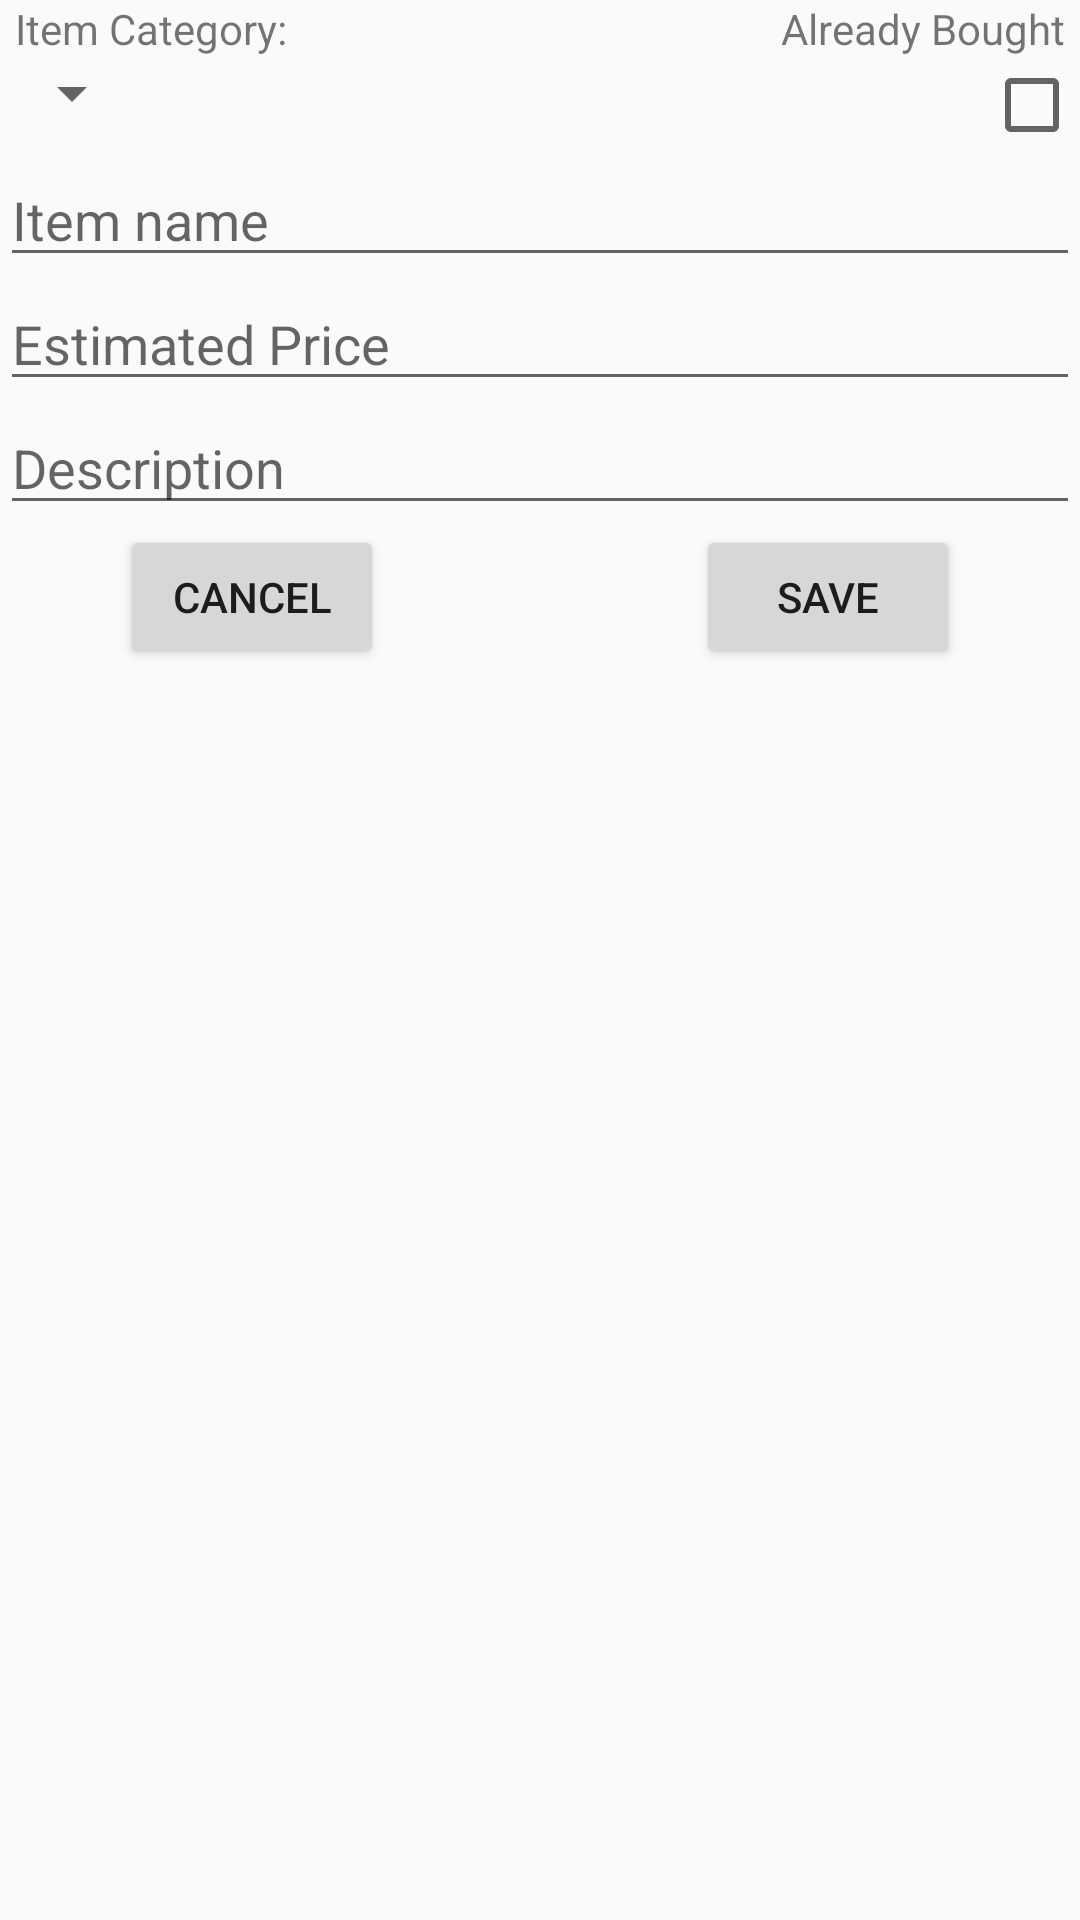

This screen was rendered from an Android layout file. Write that file and the resources it references.
<!-- AndroidManifest.xml: application theme Theme.AppCompat.Light -->
<!-- res/layout/activity_create_shop_item.xml -->
<?xml version="1.0" encoding="utf-8"?>
<LinearLayout xmlns:android="http://schemas.android.com/apk/res/android"
    xmlns:tools="http://schemas.android.com/tools"
    android:layout_width="match_parent"
    android:layout_height="wrap_content"
    android:orientation="vertical"
    tools:context="hu.ait.android.shoppinglist.CreateShopItem">

    <RelativeLayout
        android:layout_width="match_parent"
        android:layout_height="wrap_content"
        android:paddingEnd="5dp"
        android:paddingLeft="5dp"
        android:paddingRight="5dp">

        <TextView
            android:layout_width="wrap_content"
            android:layout_height="wrap_content"
            android:layout_alignParentLeft="true"
            android:layout_alignParentStart="true"
            android:text="@string/item_category" />

        <TextView
            android:layout_width="wrap_content"
            android:layout_height="wrap_content"
            android:layout_alignParentEnd="true"
            android:layout_alignParentRight="true"
            android:text="@string/bought" />
    </RelativeLayout>

    <RelativeLayout
        android:layout_width="match_parent"
        android:layout_height="wrap_content">

        <Spinner
            android:id="@+id/spinnerItemCategory"
            android:layout_width="wrap_content"
            android:layout_height="wrap_content"
            android:layout_alignParentLeft="true"
            android:layout_alignParentStart="true" />

        <CheckBox
            android:id="@+id/cbBought"
            android:layout_width="wrap_content"
            android:layout_height="wrap_content"
            android:layout_alignParentEnd="true"
            android:layout_alignParentRight="true" />

    </RelativeLayout>

    <EditText
        android:id="@+id/etItemName"
        android:layout_width="match_parent"
        android:layout_height="wrap_content"
        android:hint="@string/item_name" />

    <EditText
        android:id="@+id/etItemPrice"
        android:layout_width="match_parent"
        android:layout_height="wrap_content"
        android:hint="@string/price"
        android:inputType="number" />

    <EditText
        android:id="@+id/etItemDesc"
        android:layout_width="match_parent"
        android:layout_height="wrap_content"
        android:hint="@string/shopItemDescription" />

    <RelativeLayout
        android:layout_width="match_parent"
        android:layout_height="wrap_content">

        <Button
            android:id="@+id/btnSave"
            android:layout_width="wrap_content"
            android:layout_height="wrap_content"
            android:layout_alignParentEnd="true"
            android:layout_alignParentRight="true"
            android:layout_alignParentTop="true"
            android:layout_marginEnd="40dp"
            android:layout_marginRight="40dp"
            android:text="@string/save" />

        <Button
            android:id="@+id/btnCancel"
            android:layout_width="wrap_content"
            android:layout_height="wrap_content"
            android:layout_alignParentLeft="true"
            android:layout_alignParentStart="true"
            android:layout_alignParentTop="true"
            android:layout_marginLeft="40dp"
            android:layout_marginStart="40dp"
            android:layout_toEndOf="@+id/btnSave"
            android:layout_toRightOf="@+id/btnSave"
            android:text="@string/cancel" />
    </RelativeLayout>

</LinearLayout>
<!-- resources referenced by this layout -->
<resources>
  <string name="bought">Already Bought</string>
  <string name="cancel">Cancel</string>
  <string name="item_category">Item Category:</string>
  <string name="item_name">Item name</string>
  <string name="price"> Estimated Price</string>
  <string name="save">Save</string>
  <string name="shopItemDescription">Description</string>
</resources>
